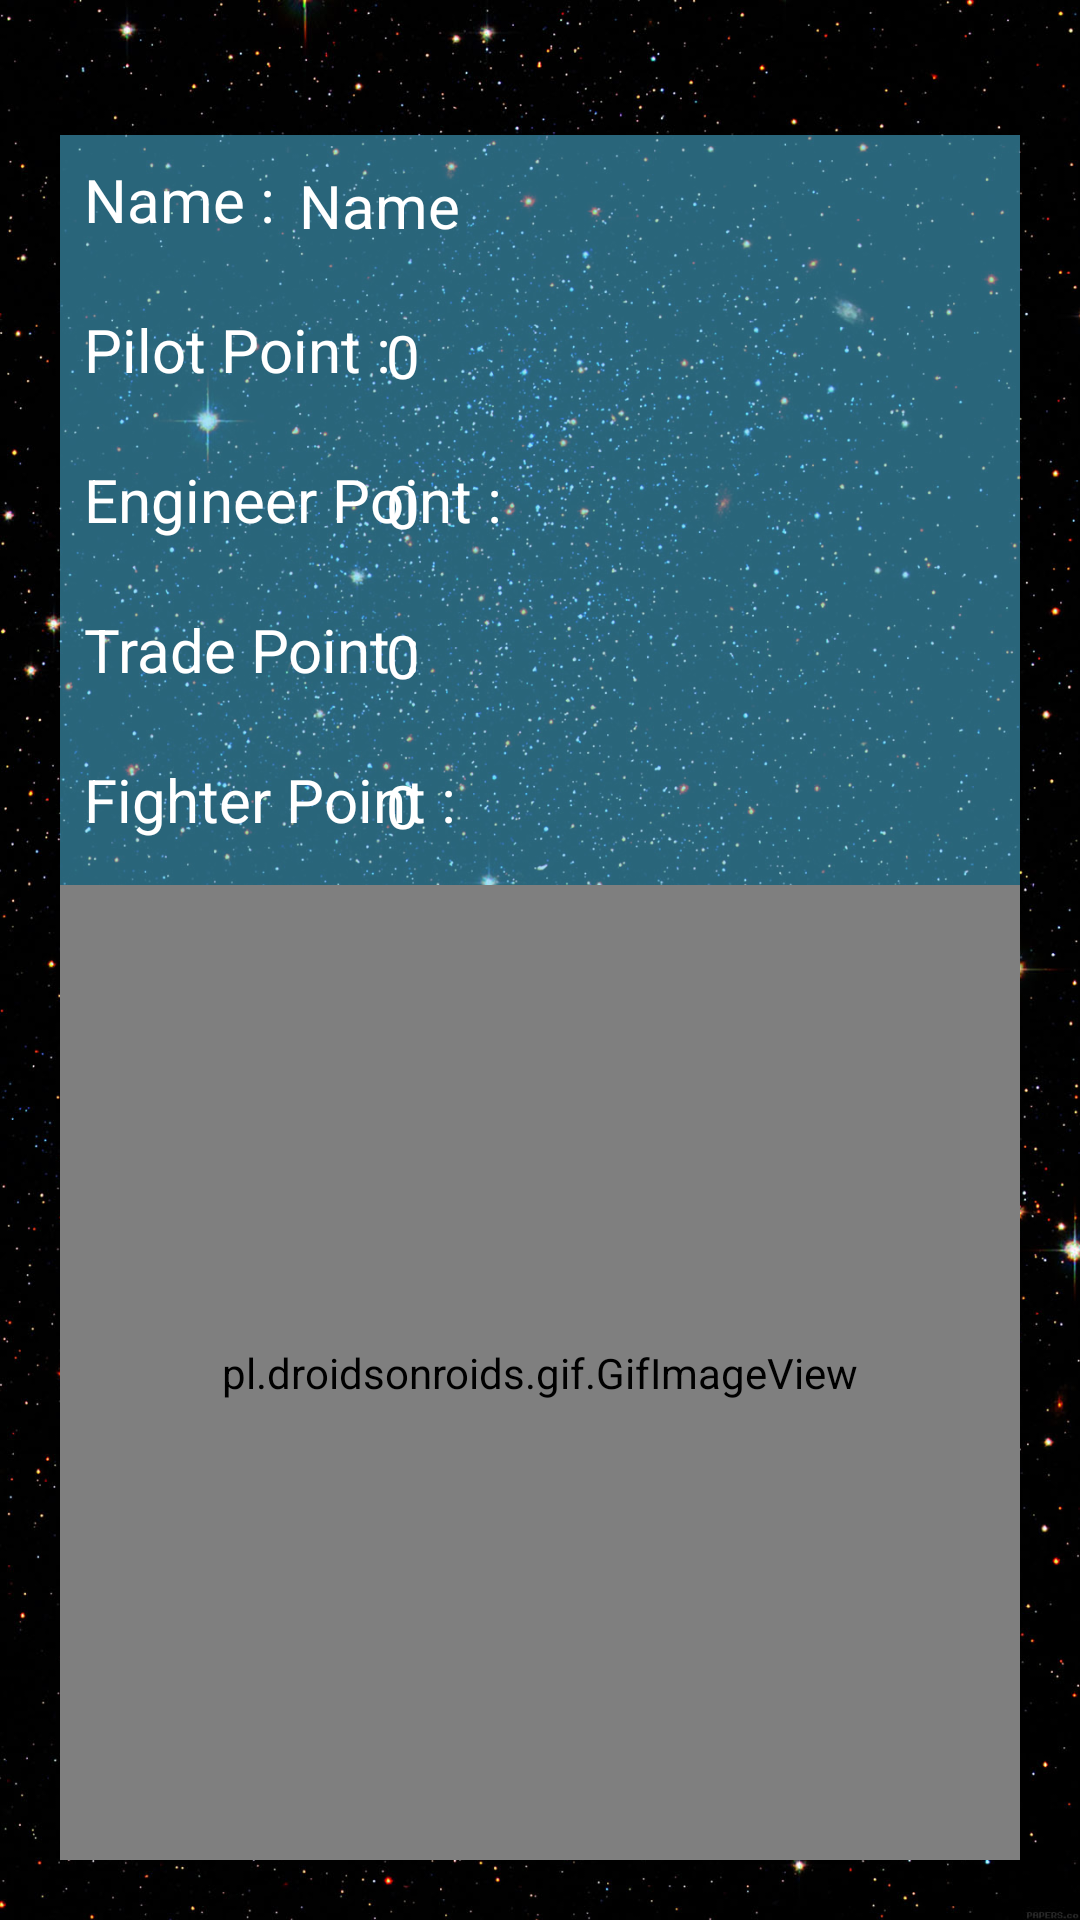

Write the Android layout XML for this screen, with the resource values it uses.
<!-- AndroidManifest.xml: application theme AppTheme -->
<!-- res/layout/activity_startgame.xml -->
<?xml version="1.0" encoding="utf-8"?>
<RelativeLayout xmlns:android="http://schemas.android.com/apk/res/android"
    xmlns:app="http://schemas.android.com/apk/res-auto"
    xmlns:tools="http://schemas.android.com/tools"

    android:layout_width="match_parent"
    android:layout_height="match_parent"
    android:background="@drawable/starsback"
    android:padding="20dp"
    app:layout_behavior="@string/appbar_scrolling_view_behavior"
    tools:context=".views.StartGameActivity">

    <RelativeLayout
        android:id="@+id/name_field"
        android:layout_width="match_parent"
        android:layout_height="50dp"
        android:layout_alignParentStart="true"
        android:layout_alignParentTop="true"
        android:layout_marginTop="25dp"
        android:background="@color/transparent_neon">

        <TextView
            android:id="@+id/display_name"
            android:layout_width="wrap_content"
            android:layout_height="wrap_content"
            android:maxLines="1"
            android:padding="8dp"
            android:text="@string/name"
            android:textColor="#ffffff"
            android:textSize="20sp" />

        <TextView
            android:id="@+id/name"
            android:layout_width="wrap_content"
            android:layout_height="wrap_content"
            android:layout_marginTop="10dp"
            android:layout_marginEnd="20dp"
            android:layout_toEndOf="@id/display_name"
            android:text="Name"
            android:textColor="#ffffff"
            android:textSize="20sp" />

    </RelativeLayout>

    
    <RelativeLayout
        android:id="@+id/pilot_field"
        android:layout_width="match_parent"
        android:layout_height="50dp"
        android:layout_alignTop="@+id/name_field"
        android:layout_alignParentStart="true"
        android:layout_marginTop="50dp"
        android:background="@color/transparent_neon">

        <TextView
            android:id="@+id/display_pilot"
            android:layout_width="wrap_content"
            android:layout_height="match_parent"
            android:maxLines="1"
            android:padding="8dp"
            android:text="@string/pilot_point"
            android:textColor="#ffffff"
            android:textSize="20sp" />

        <TextView
            android:id="@+id/p_count"
            android:layout_width="wrap_content"
            android:layout_height="wrap_content"
            android:layout_alignEnd="@id/display_pilot"
            android:layout_alignParentEnd="true"
            android:layout_marginTop="10dp"
            android:layout_marginEnd="200dp"
            android:text="0"
            android:textColor="#ffffff"
            android:textSize="20sp" />


    </RelativeLayout>

    <RelativeLayout
        android:id="@+id/engineer_field"
        android:layout_width="match_parent"
        android:layout_height="50dp"
        android:layout_alignTop="@+id/pilot_field"
        android:layout_alignParentStart="true"
        android:layout_marginTop="50dp"
        android:background="@color/transparent_neon">

        <TextView
            android:id="@+id/display_engineer"
            android:layout_width="wrap_content"
            android:layout_height="match_parent"
            android:maxLines="1"
            android:padding="8dp"
            android:text="@string/engi_point"
            android:textColor="#ffffff"
            android:textSize="20sp" />

        <TextView
            android:id="@+id/e_count"
            android:layout_width="wrap_content"
            android:layout_height="wrap_content"
            android:layout_alignEnd="@id/display_enginner"
            android:layout_alignParentEnd="true"
            android:layout_marginTop="10dp"
            android:layout_marginEnd="200dp"
            android:text="0"
            android:textColor="#ffffff"
            android:textSize="20sp" />


    </RelativeLayout>

    
    <RelativeLayout
        android:id="@+id/trade_field"
        android:layout_width="match_parent"
        android:layout_height="50dp"
        android:layout_alignTop="@+id/engineer_field"
        android:layout_alignParentStart="true"
        android:layout_marginTop="50dp"
        android:background="@color/transparent_neon">

        <TextView
            android:id="@+id/display_trade"
            android:layout_width="wrap_content"
            android:layout_height="match_parent"
            android:maxLines="1"
            android:padding="8dp"
            android:text="@string/trade_point"
            android:textColor="#ffffff"
            android:textSize="20sp" />

        <TextView
            android:id="@+id/t_count"
            android:layout_width="wrap_content"
            android:layout_height="wrap_content"
            android:layout_alignParentEnd="true"
            android:layout_alignEnd="@id/display_trade"
            android:layout_marginTop="10dp"
            android:layout_marginEnd="200dp"
            android:text="0"
            android:textColor="#ffffff"
            android:textSize="20sp" />


    </RelativeLayout>

    
    <RelativeLayout
        android:id="@+id/fighter_field"
        android:layout_width="match_parent"
        android:layout_height="50dp"
        android:layout_alignTop="@+id/trade_field"
        android:layout_alignParentStart="true"
        android:layout_marginTop="50dp"
        android:background="@color/transparent_neon">

        <TextView
            android:id="@+id/display_fighter"
            android:layout_width="wrap_content"
            android:layout_height="match_parent"
            android:maxLines="1"
            android:padding="8dp"
            android:text="@string/fighter_point"
            android:textColor="#ffffff"
            android:textSize="20sp" />

        <TextView
            android:id="@+id/f_count"
            android:layout_width="wrap_content"
            android:layout_height="wrap_content"
            android:layout_alignParentEnd="true"
            android:layout_alignEnd="@id/display_fighter"
            android:layout_marginTop="10dp"
            android:layout_marginEnd="200dp"
            android:text="0"
            android:textColor="#ffffff"
            android:textSize="20sp" />

    </RelativeLayout>

    <RelativeLayout
        android:id="@+id/tab"
        android:layout_width="match_parent"
        android:layout_height="wrap_content"
        android:layout_alignParentBottom="true"
        android:layout_marginTop="5dp"
        android:layout_marginBottom="0dp">

        <Button
            android:id="@+id/market"
            android:layout_width="wrap_content"
            android:layout_height="wrap_content"
            android:background="#51C7F2"
            android:text="Market"
            android:onClick="onMarket"
            android:textColor="#ffffff" />

        <Button
            android:id="@+id/travel"
            android:layout_width="wrap_content"
            android:layout_height="wrap_content"
            android:layout_marginStart="20dp"
            android:layout_toEndOf="@id/market"
            android:onClick="onTravel"
            android:background="#51C7F2"
            android:text="Travel"
            android:textColor="#ffffff" />
    </RelativeLayout>

    <pl.droidsonroids.gif.GifImageView
        android:layout_width="match_parent"
        android:layout_height="match_parent"
        android:layout_below="@id/fighter_field"
        android:src="@drawable/ship1" />

    
        
        
        
        
        
        
        
        
        
        
        
        
        


</RelativeLayout>
<!-- resources referenced by this layout -->
<resources>
  <color name="colorPrimaryDark">#000000</color>
  <color name="transparent_neon">#8151C7F2</color>
  <!-- drawable ship1: gif bitmap (drawable, 328225 bytes) -->
  <!-- drawable starsback: jpg bitmap (drawable-v24, 400979 bytes) -->
  <string name="engi_point">Engineer Point :</string>
  <string name="fighter_point">Fighter Point :</string>
  <string name="name">Name :</string>
  <string name="pilot_point">Pilot Point :</string>
  <string name="trade_point">Trade Point :</string>
  <style name="AppTheme" parent="Theme.AppCompat.Light.DarkActionBar">
          
          <item name="colorPrimary">@color/colorPrimary</item>
          <item name="colorPrimaryDark">@color/colorPrimaryDark</item>
          <item name="colorAccent">@color/colorAccent</item>
      </style>
  <color name="colorPrimary">#6651C7F2</color>
  <color name="colorAccent">#FFFFFF</color>
</resources>
